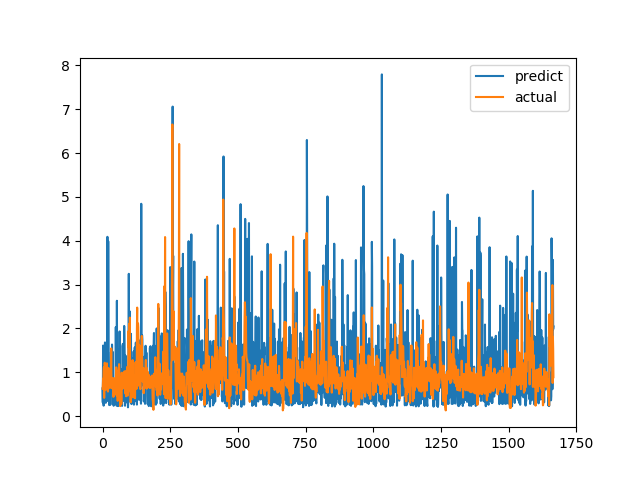

Data behind this chart, as committed beside it:
predict, actual
0.635, 0.6238
0.312, 0.6915
1.611, 0.8558
0.614, 0.7094
0.2409, 1.015
0.3983, 1.116
1.526, 0.4183
1.532, 1.002
0.5273, 1.219
1.682, 1.143
0.6057, 0.6528
1.199, 0.6747
0.3053, 0.601
0.9823, 0.6695
0.3396, 0.6538
0.6182, 0.7814
0.3874, 1.206
0.3559, 0.8469
4.09, 0.8286
0.6581, 0.6482
0.8892, 0.5624
3.989, 0.7183
2.129, 1.1
0.555, 0.9542
0.5601, 0.729
0.253, 0.6694
0.9452, 0.8631
0.7996, 0.6465
1.024, 0.8223
0.2629, 0.9236
0.6322, 0.8301
1.46, 1.067
1.468, 1.546
0.9407, 0.6827
0.6515, 0.6386
1.634, 0.6464
0.6405, 0.6881
1.469, 0.7274
1.242, 0.65
0.2773, 0.8694
0.797, 0.4409
0.2387, 0.4519
0.6755, 0.7575
0.3208, 0.4952
0.3276, 0.6851
0.6245, 0.7244
0.2889, 0.8654
0.6049, 0.74
0.3521, 0.8071
2.032, 0.8204
0.7756, 1.114
0.69, 1.109
0.2386, 0.4751
2.632, 1.039
0.6062, 0.9458
1.073, 0.7878
1.524, 0.3505
0.2298, 0.9368
0.6555, 0.9868
0.7549, 0.647
... 1,607 more rows
